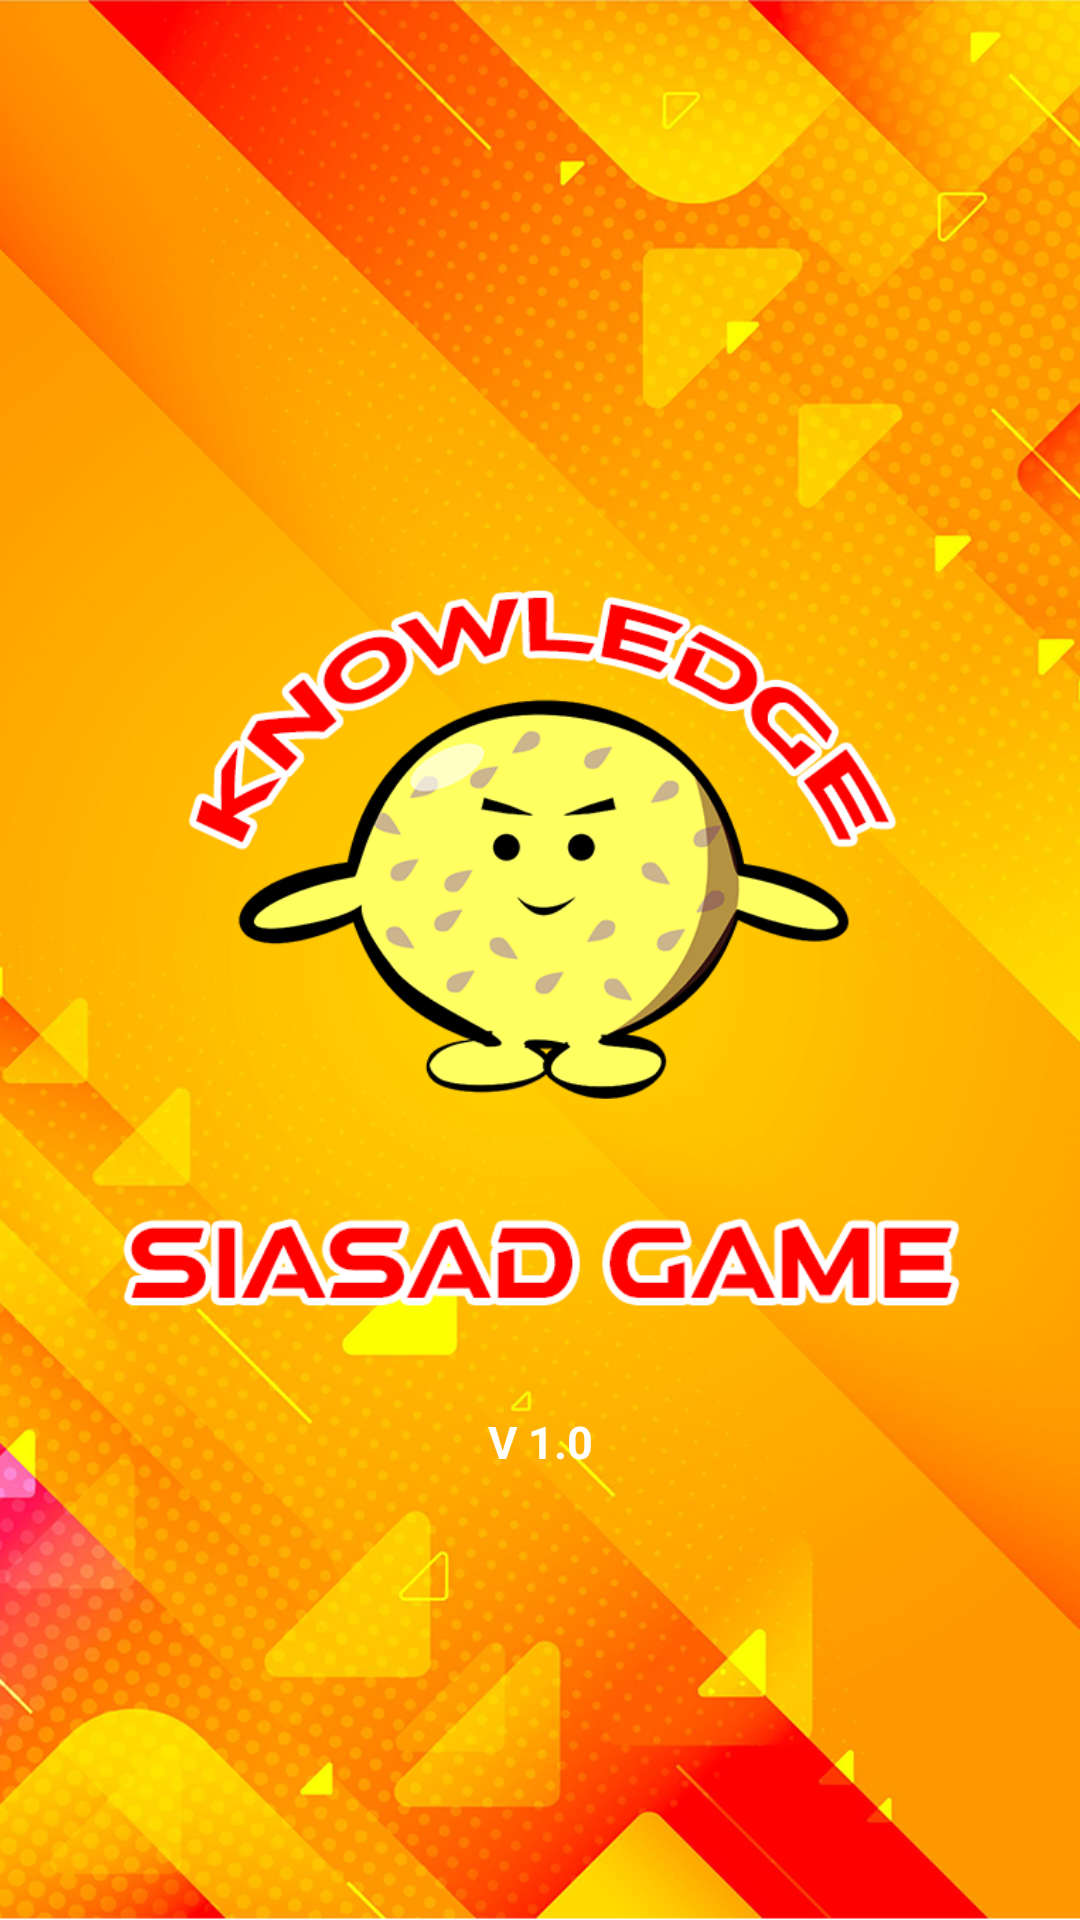

This screen was rendered from an Android layout file. Write that file and the resources it references.
<!-- AndroidManifest.xml: application theme Theme.SiasadGame -->
<!-- res/layout/splash.xml -->
<?xml version="1.0" encoding="utf-8"?>
<RelativeLayout xmlns:android="http://schemas.android.com/apk/res/android"
    xmlns:app="http://schemas.android.com/apk/res-auto"
    xmlns:tools="http://schemas.android.com/tools"
    android:orientation="vertical"
    android:layout_width="match_parent"
    android:layout_height="match_parent"
    tools:context=".Splash"
    android:id="@+id/splash_screen">

    <LinearLayout
        android:orientation="vertical"
        android:background="@drawable/background"
        android:layout_width="match_parent"
        android:layout_height="wrap_content">

        <LinearLayout
            android:orientation="vertical"
            android:gravity="center"
            android:layout_gravity="center"
            android:layout_width="match_parent"
            android:layout_height="wrap_content">

            <ImageView
                android:src="@drawable/splash_logo"
                android:layout_width="250dp"
                android:layout_height="250dp"
                android:layout_marginTop="150dp"/>
            <ImageView
                android:src="@drawable/splash_judul"
                android:layout_width="300dp"
                android:layout_height="100dp"
                android:layout_marginTop="-30dp"/>
            <TextView
                android:text="V 1.0"
                android:textStyle="bold"
                android:textSize="15dp"
                android:textAlignment="center"
                android:textColor="#FFFFFF"
                android:layout_width="50dp"
                android:layout_height="25dp"/>

        </LinearLayout>

    </LinearLayout>

</RelativeLayout>
<!-- resources referenced by this layout -->
<resources>
  <!-- drawable background: png bitmap (drawable, 582574 bytes) -->
  <!-- drawable splash_judul: png bitmap (drawable, 8613 bytes) -->
  <!-- drawable splash_logo: png bitmap (drawable, 57323 bytes) -->
  <style name="Theme.SiasadGame" parent="Theme.AppCompat.DayNight.NoActionBar">
          
          <item name="colorPrimary">@color/purple_500</item>
          <item name="colorPrimaryVariant">@color/firewatch1</item>
          <item name="colorOnPrimary">@color/white</item>
          
          <item name="colorSecondary">@color/teal_200</item>
          <item name="colorSecondaryVariant">@color/teal_700</item>
          <item name="colorOnSecondary">@color/black</item>
          
          <item name="android:statusBarColor" tools:targetApi="l">?attr/colorPrimaryVariant</item>
          
      </style>
  <color name="purple_500">#6900FF</color>
  <color name="firewatch1">#fb1700</color>
  <color name="white">#FFFFFFFF</color>
  <color name="teal_200">#FF03DAC5</color>
  <color name="teal_700">#FF018786</color>
  <color name="black">#FF000000</color>
</resources>
